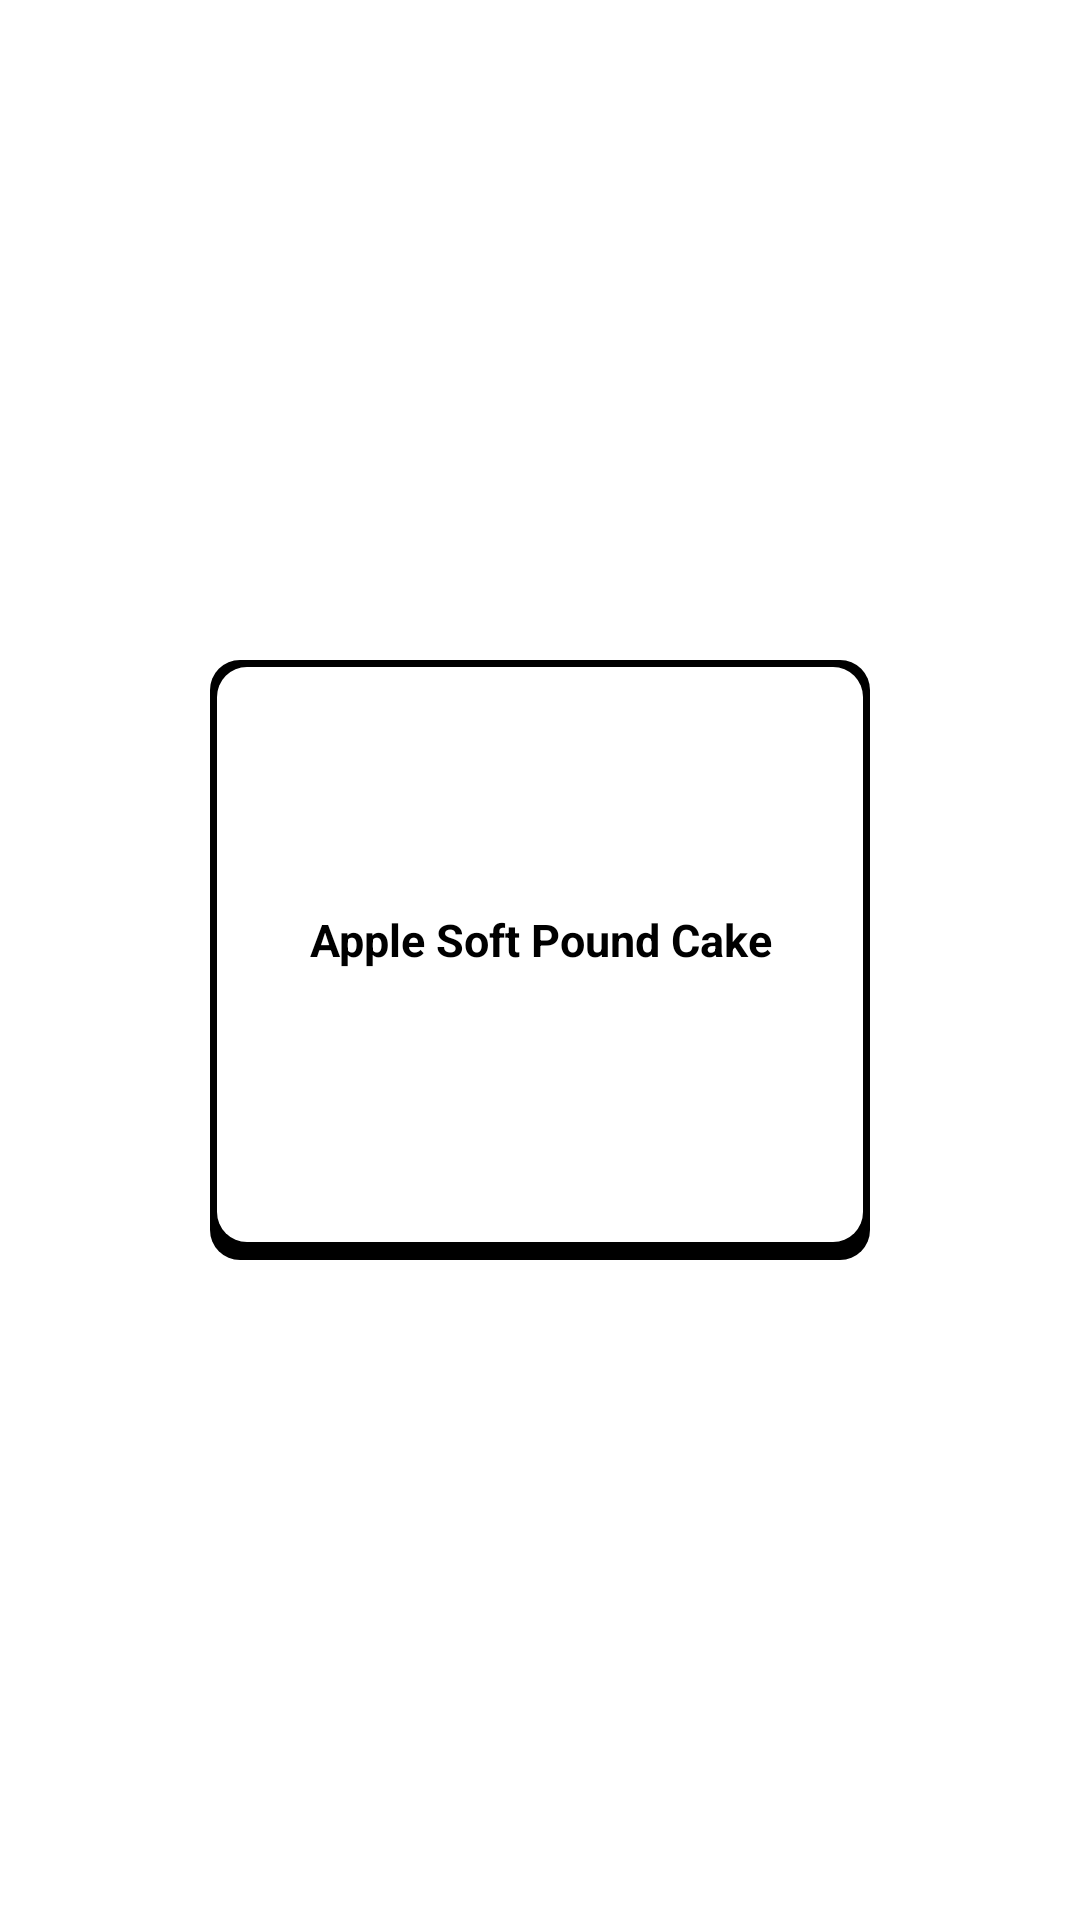

Here is an Android app screen rendered from its layout file. Give the layout XML and the strings, colors and styles it references.
<!-- AndroidManifest.xml: application theme Theme.SpoonacularCallculatorTwo -->
<!-- res/layout/benzertarifler.xml -->
<?xml version="1.0" encoding="utf-8"?>
<androidx.constraintlayout.widget.ConstraintLayout
    xmlns:android="http://schemas.android.com/apk/res/android"
    xmlns:app="http://schemas.android.com/apk/res-auto"
    xmlns:tools="http://schemas.android.com/tools"
    android:layout_width="wrap_content"
    android:layout_height="wrap_content"
    android:layout_margin="5dp">

    <LinearLayout

        android:background="@drawable/linear_bg"
        android:id="@+id/linearLayoutbenzer"
        android:layout_width="220dp"
        android:gravity="center"
        android:layout_height="200dp"
        android:orientation="vertical"
        app:layout_constraintStart_toStartOf="parent"
        app:layout_constraintTop_toTopOf="parent"
        app:layout_constraintEnd_toEndOf="parent"
        app:layout_constraintBottom_toBottomOf="parent"

        >

        <TextView
            android:id="@+id/benzerTitle"
            android:layout_width="180dp"
            android:layout_height="wrap_content"
            android:gravity="center"
            android:layout_marginBottom="5dp"
            android:text="Apple Soft Pound Cake"
            android:textColor="@color/black"
            android:textSize="15sp"
            android:textStyle="bold"
            tools:ignore="RtlCompat"
            />

        <ImageView
            android:id="@+id/benzerResim"
            android:layout_width="210dp"
            android:layout_height="wrap_content"
            android:layout_marginBottom="5dp"
            app:layout_constraintBottom_toBottomOf="parent"
            app:layout_constraintEnd_toEndOf="@+id/benzerTitle"
            app:layout_constraintStart_toStartOf="@+id/benzerTitle"
            app:layout_constraintTop_toBottomOf="@+id/benzerTitle" />
    </LinearLayout>

</androidx.constraintlayout.widget.ConstraintLayout>
<!-- resources referenced by this layout -->
<resources>
  <!-- drawable linear_bg (drawable) -->
  <?xml version="1.0" encoding="utf-8"?>
  <layer-list xmlns:android="http://schemas.android.com/apk/res/android" android:shape="rectangle">
      
      <item>
          <shape>
              <corners android:radius="10dp" />
              <padding android:bottom="6dp" android:left="2.5dp"
                  android:right="2.5dp"  android:top="2.5dp" />
              <solid android:color="@color/black" />
          </shape>
      </item>
  
      
      <item>
          <shape>
              <solid android:color="@color/white" />
              <corners android:radius="10dp" />
          </shape>
      </item>
  //#EBFFBD12
  </layer-list>
  <style name="Theme.SpoonacularCallculatorTwo" parent="Theme.MaterialComponents.DayNight.DarkActionBar">
          
          <item name="colorPrimary">@color/purple_500</item>
          <item name="colorPrimaryVariant">@color/purple_700</item>
          <item name="colorOnPrimary">@color/white</item>
          
          <item name="colorSecondary">@color/teal_200</item>
          <item name="colorSecondaryVariant">@color/teal_700</item>
          <item name="colorOnSecondary">@color/black</item>
          
          <item name="android:statusBarColor" tools:targetApi="l">?attr/colorPrimaryVariant</item>
          
      </style>
  <!-- not gathered from this repository: default colours our renderer supplied (Android Studio template values) -->
  <color name="purple_500">#FF6200EE</color>
  <color name="purple_700">#FF3700B3</color>
  <color name="teal_200">#FF03DAC5</color>
  <color name="teal_700">#FF018786</color>
  <color name="black">#FF000000</color>
  <color name="white">#FFFFFFFF</color>
</resources>
